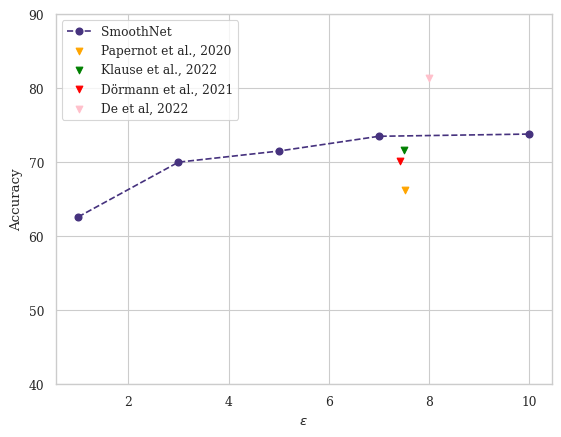

Reproduce this figure in Python.
# %%
import seaborn as sns
import matplotlib.pyplot as plt
import numpy as np
sns.set_theme(context='paper', font='serif', palette='viridis', style='whitegrid')
# %%
# if __name__ == '__main__':
epsilon = [1.0, 3.0, 5.0, 7.0, 10.0]
acc = [62.6, 70.0, 71.5, 73.5, 73.8]
# %%
plt.plot(epsilon, acc, linestyle='--', marker='o', label='SmoothNet')
plt.scatter([7.53], [66.2], label='Papernot et al., 2020', color='orange', marker='v')
plt.scatter(7.5, 71.7, label='Klause et al., 2022', color='green', marker='v')
plt.scatter(7.42, 70.1, label='Dörmann et al., 2021', color='red', marker='v')
plt.scatter(8.0, 81.4, label='De et al, 2022', color='pink', marker='v')
plt.ylim(40, 90)
plt.xlabel("$\\varepsilon$")
plt.ylabel("Accuracy")
plt.legend()
plt.savefig("paretofront_cifar.png", dpi=300)
plt.show()

# %%
